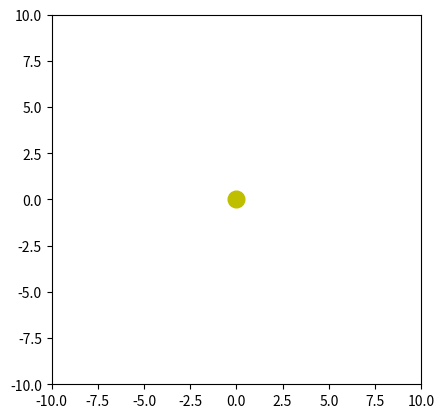

This figure's Python source:
import numpy as np
import matplotlib.pyplot as plt
import matplotlib.animation as animation

# Setup van de figuur en as
fig, ax = plt.subplots()
ax.set_aspect('equal')
ax.set_xlim(-10, 10)
ax.set_ylim(-10, 10)

# De centrale "zon" of rustpunt
sun, = ax.plot(0, 0, 'yo', markersize=12)

# Lichamen die rond de "zon" bewegen
body1, = ax.plot([], [], 'bo', markersize=8)  # Blauw lichaam
body2, = ax.plot([], [], 'go', markersize=8)  # Groen lichaam

# Posities instellen
def init():
    body1.set_data([], [])
    body2.set_data([], [])
    return body1, body2

# Animatiefunctie die de bewegingen creëert
def animate(i):
    # Parameters voor de orbitaalbeweging
    angle1 = np.radians(i)
    angle2 = np.radians(i * 1.5)  # Andere snelheid voor variatie
    
    # Posities berekenen
    x1, y1 = 5 * np.cos(angle1), 5 * np.sin(angle1)
    x2, y2 = 7 * np.cos(angle2), 7 * np.sin(angle2)
    
    body1.set_data(x1, y1)
    body2.set_data(x2, y2)
    return body1, body2

# Run de animatie
ani = animation.FuncAnimation(fig, animate, init_func=init, frames=360, interval=20, blit=True)
plt.show()